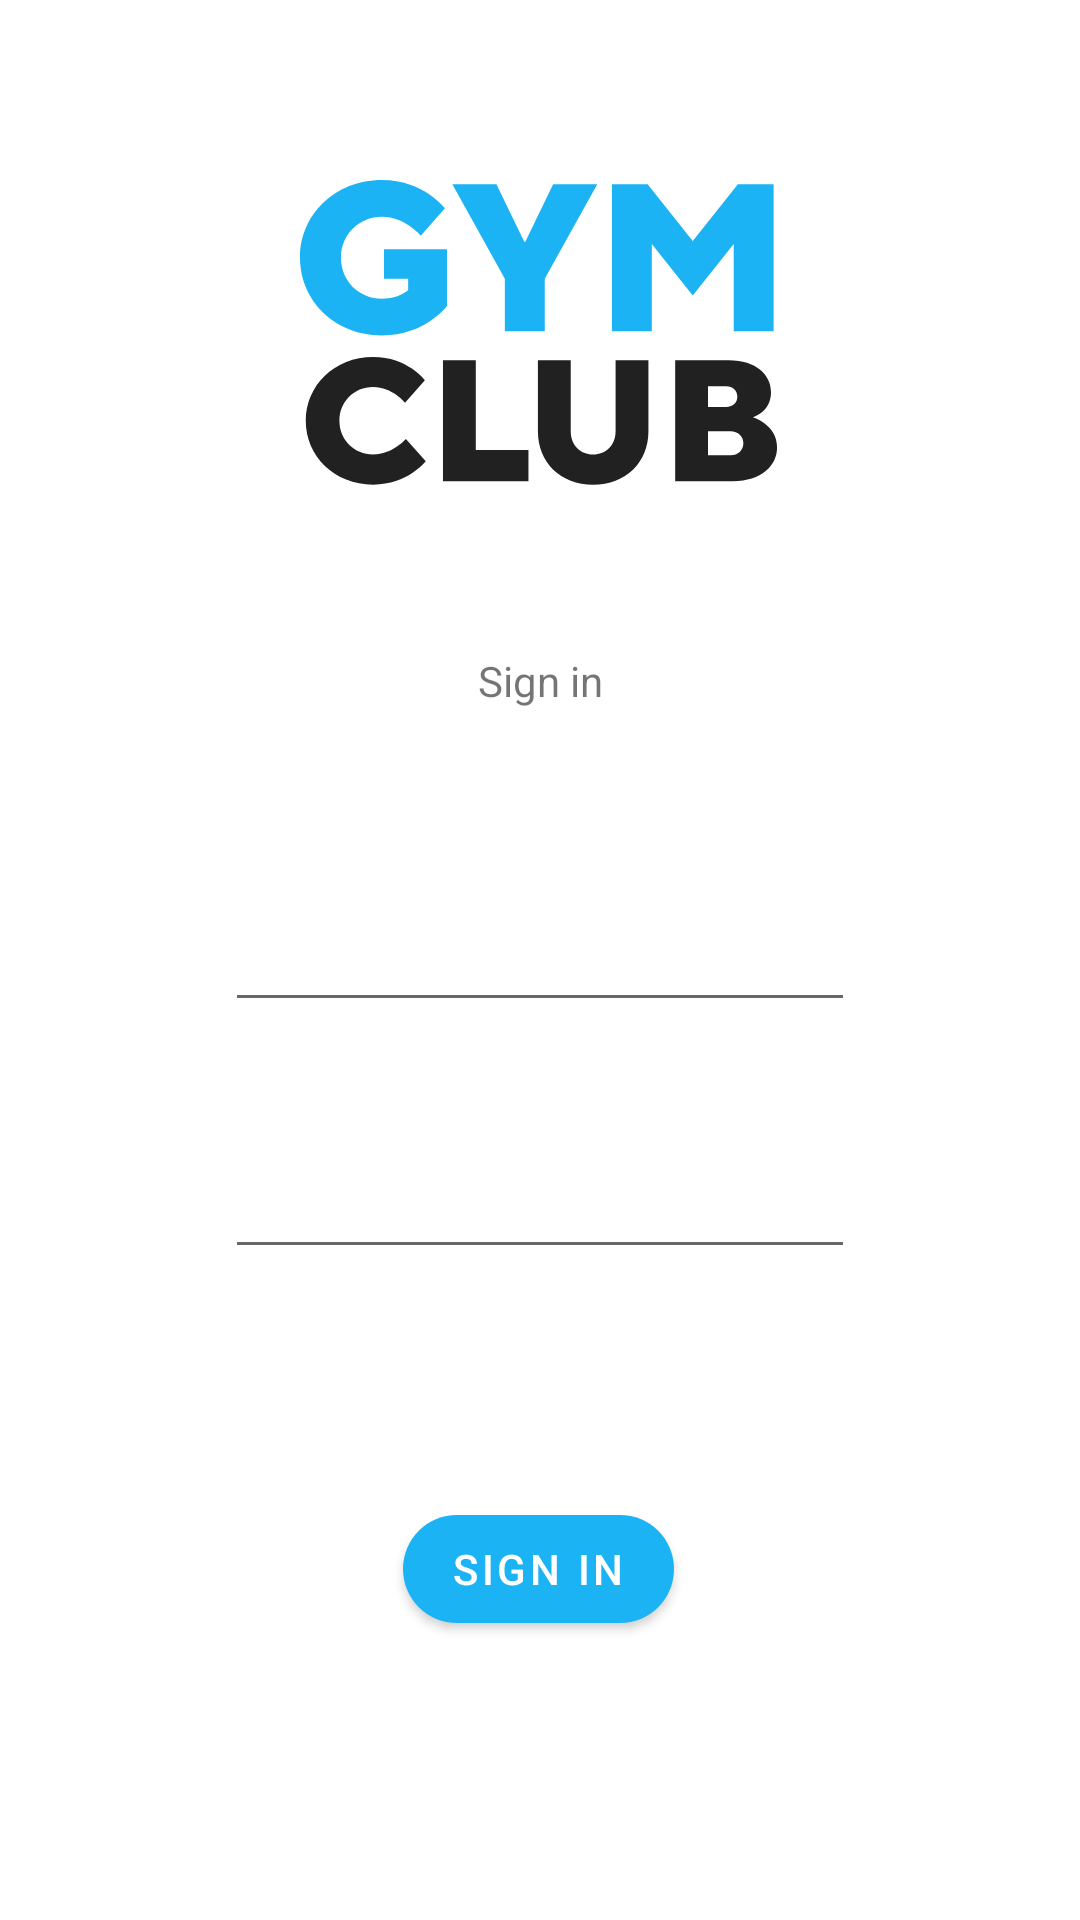

Android layout source for this screen:
<!-- AndroidManifest.xml: activity theme Theme.GymClub.NoActionBar -->
<!-- res/layout/activity_login.xml -->
<?xml version="1.0" encoding="utf-8"?>
<androidx.constraintlayout.widget.ConstraintLayout xmlns:android="http://schemas.android.com/apk/res/android"
    xmlns:app="http://schemas.android.com/apk/res-auto"
    xmlns:tools="http://schemas.android.com/tools"
    android:layout_width="match_parent"
    android:layout_height="match_parent"
    tools:context=".ui.auth.login.LoginActivity">


    <com.google.android.material.button.MaterialButton
        android:id="@+id/logIn"
        android:layout_width="wrap_content"
        android:layout_height="wrap_content"
        android:layout_marginTop="76dp"
        android:text="@string/sign_in"
        app:cornerRadius="50dp"
        app:layout_constraintEnd_toEndOf="parent"
        app:layout_constraintHorizontal_bias="0.498"
        app:layout_constraintStart_toStartOf="parent"
        app:layout_constraintTop_toBottomOf="@+id/editTextTextPassword" />

    <EditText
        android:id="@+id/editTextTextEmailAddress"
        android:layout_width="wrap_content"
        android:layout_height="wrap_content"
        android:ems="10"
        android:inputType="textEmailAddress"
        app:layout_constraintBottom_toBottomOf="parent"
        app:layout_constraintEnd_toEndOf="parent"
        app:layout_constraintStart_toStartOf="parent"
        app:layout_constraintTop_toTopOf="parent" />

    <EditText
        android:id="@+id/editTextTextPassword"
        android:layout_width="wrap_content"
        android:layout_height="wrap_content"
        android:layout_marginTop="41dp"
        android:ems="10"
        android:inputType="textPassword"
        app:layout_constraintEnd_toEndOf="parent"
        app:layout_constraintStart_toStartOf="parent"
        app:layout_constraintTop_toBottomOf="@+id/editTextTextEmailAddress" />

    <TextView
        android:id="@+id/textView"
        android:layout_width="wrap_content"
        android:layout_height="wrap_content"
        android:layout_marginBottom="63dp"
        android:text="Sign in"
        app:layout_constraintBottom_toTopOf="@+id/editTextTextEmailAddress"
        app:layout_constraintEnd_toEndOf="parent"
        app:layout_constraintStart_toStartOf="parent" />

    <ImageView
        android:id="@+id/imageView"
        android:layout_width="wrap_content"
        android:layout_height="wrap_content"
        android:layout_marginTop="60dp"
        app:layout_constraintEnd_toEndOf="parent"
        app:layout_constraintStart_toStartOf="parent"
        app:layout_constraintTop_toTopOf="parent"
        app:srcCompat="@drawable/ic_gym_club" />
</androidx.constraintlayout.widget.ConstraintLayout>
<!-- resources referenced by this layout -->
<resources>
  <!-- drawable ic_gym_club: vector/xml drawable (drawable, 2473 chars, omitted) -->
  <string name="sign_in">Sign In</string>
  <style name="Theme.GymClub.NoActionBar">
          <item name="windowActionBar">false</item>
          <item name="windowNoTitle">true</item>
      </style>
</resources>
